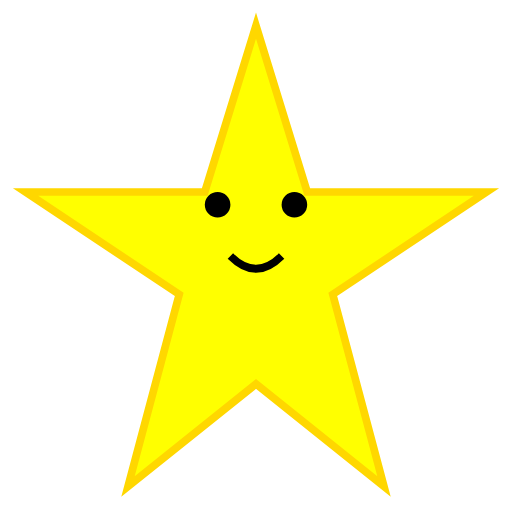
t = 0.00 s
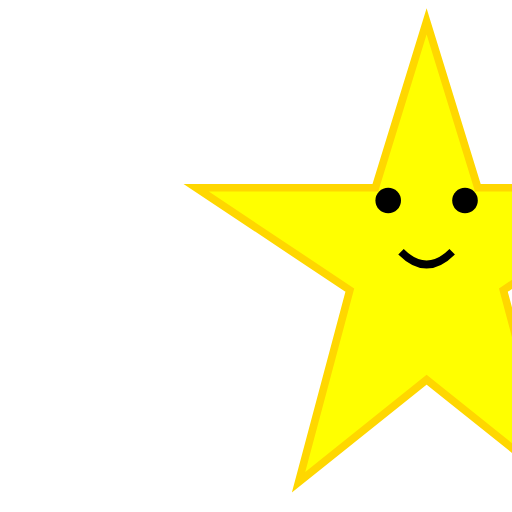
t = 0.83 s
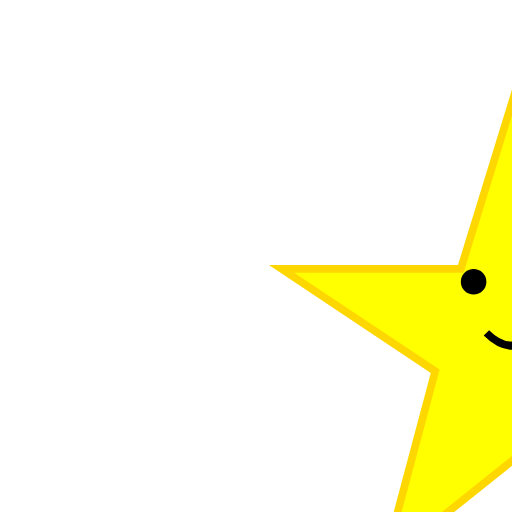
t = 1.67 s
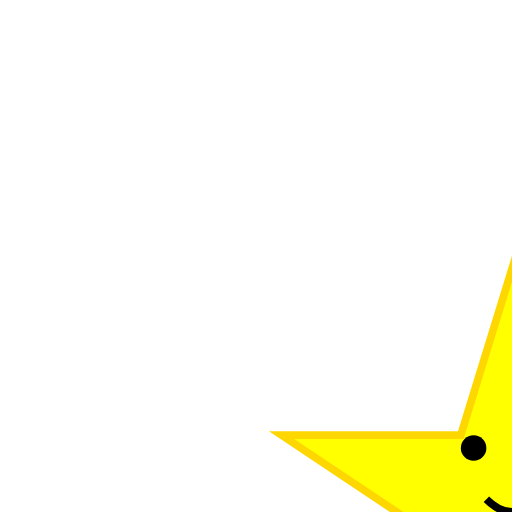
t = 2.50 s
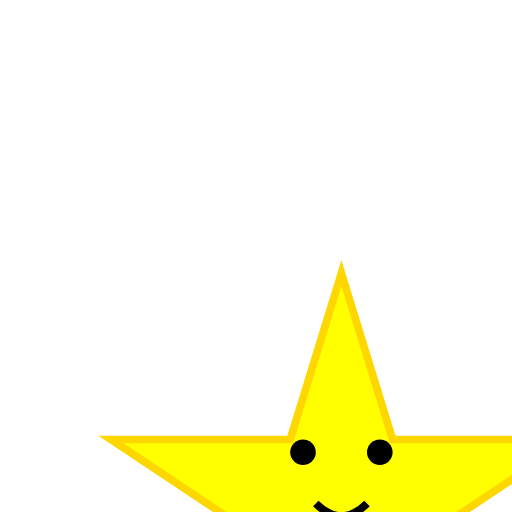
t = 3.33 s
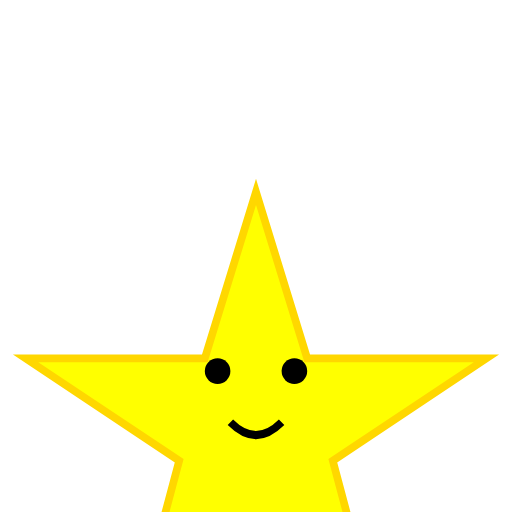
t = 4.17 s

The animated SVG that drew these frames (rendered in a browser with its animation timeline set to each time). Animation: 2 SMIL elements (animateMotion=1,animateTransform=1); one cycle of 5.00 s, repeats indefinitely.

<?xml version="1.0" encoding="UTF-8"?>
<svg viewBox="0 0 200 200" width="200" height="200" xmlns="http://www.w3.org/2000/svg" xmlns:xlink="http://www.w3.org/1999/xlink">
  <defs>
    <g id="Ursula_the_Star_base_character">
      <!-- Star body -->
      <polygon points="100,10 120,75 190,75 130,115 150,190 100,150 50,190 70,115 10,75 80,75" fill="yellow" stroke="gold" stroke-width="3"/>
      <!-- Eyes -->
      <circle cx="85" cy="80" r="5" fill="black"/>
      <circle cx="115" cy="80" r="5" fill="black"/>
      <!-- Smile -->
      <path d="M90,100 Q100,110 110,100" stroke="black" stroke-width="3" fill="none"/>
    </g>
  </defs>
  <use xlink:href="#Ursula_the_Star_base_character" id="ursula"/>
  <animateTransform xlink:href="#ursula" attributeType="XML" attributeName="transform" type="translate" values="0 0; 0 -5; 0 0" dur="1s" repeatCount="indefinite"/>
  <animateMotion xlink:href="#ursula" dur="5s" repeatCount="indefinite" path="M0 0 L100 0 L100 100 L0 100 Z"/>
</svg>